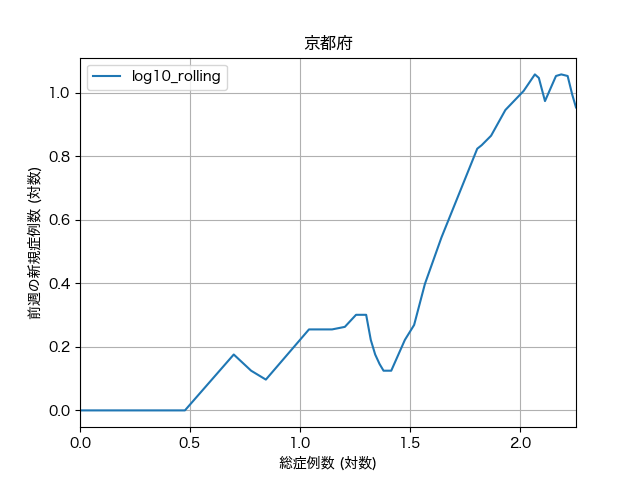

The file beside this chart, header and first rows:
, cumsum, log10_cumsum, rolling, log10_rolling
2020-01-30, 1, 0.0, 1.0, 0.0
2020-02-04, 2, 0.301, 1.0, 0.0
2020-03-03, 3, 0.477, 1.0, 0.0
2020-03-04, 5, 0.699, 1.5, 0.176
2020-03-06, 6, 0.778, 1.333, 0.125
2020-03-07, 7, 0.845, 1.25, 0.097
2020-03-09, 11, 1.041, 1.8, 0.255
2020-03-10, 12, 1.079, 1.8, 0.255
2020-03-11, 14, 1.146, 1.8, 0.255
2020-03-12, 16, 1.204, 1.833, 0.263
2020-03-17, 18, 1.255, 2.0, 0.301
2020-03-18, 20, 1.301, 2.0, 0.301
2020-03-20, 21, 1.322, 1.667, 0.222
2020-03-21, 22, 1.342, 1.5, 0.176
2020-03-22, 23, 1.362, 1.4, 0.146
2020-03-23, 24, 1.38, 1.333, 0.125
2020-03-24, 26, 1.415, 1.333, 0.125
2020-03-25, 30, 1.477, 1.667, 0.222
2020-03-26, 33, 1.519, 1.857, 0.269
2020-03-28, 37, 1.568, 2.5, 0.398
2020-03-29, 44, 1.643, 3.5, 0.544
2020-03-30, 64, 1.806, 6.667, 0.824
2020-03-31, 67, 1.826, 6.833, 0.835
2020-04-01, 74, 1.869, 7.333, 0.865
2020-04-02, 86, 1.934, 8.833, 0.946
2020-04-03, 104, 2.017, 10.14, 1.006
2020-04-04, 117, 2.068, 11.43, 1.058
2020-04-05, 122, 2.086, 11.14, 1.047
2020-04-06, 130, 2.114, 9.429, 0.974
2020-04-07, 146, 2.164, 11.29, 1.053
2020-04-08, 154, 2.188, 11.43, 1.058
2020-04-09, 165, 2.217, 11.29, 1.053
2020-04-10, 173, 2.238, 9.857, 0.994
2020-04-11, 180, 2.255, 9.0, 0.954
